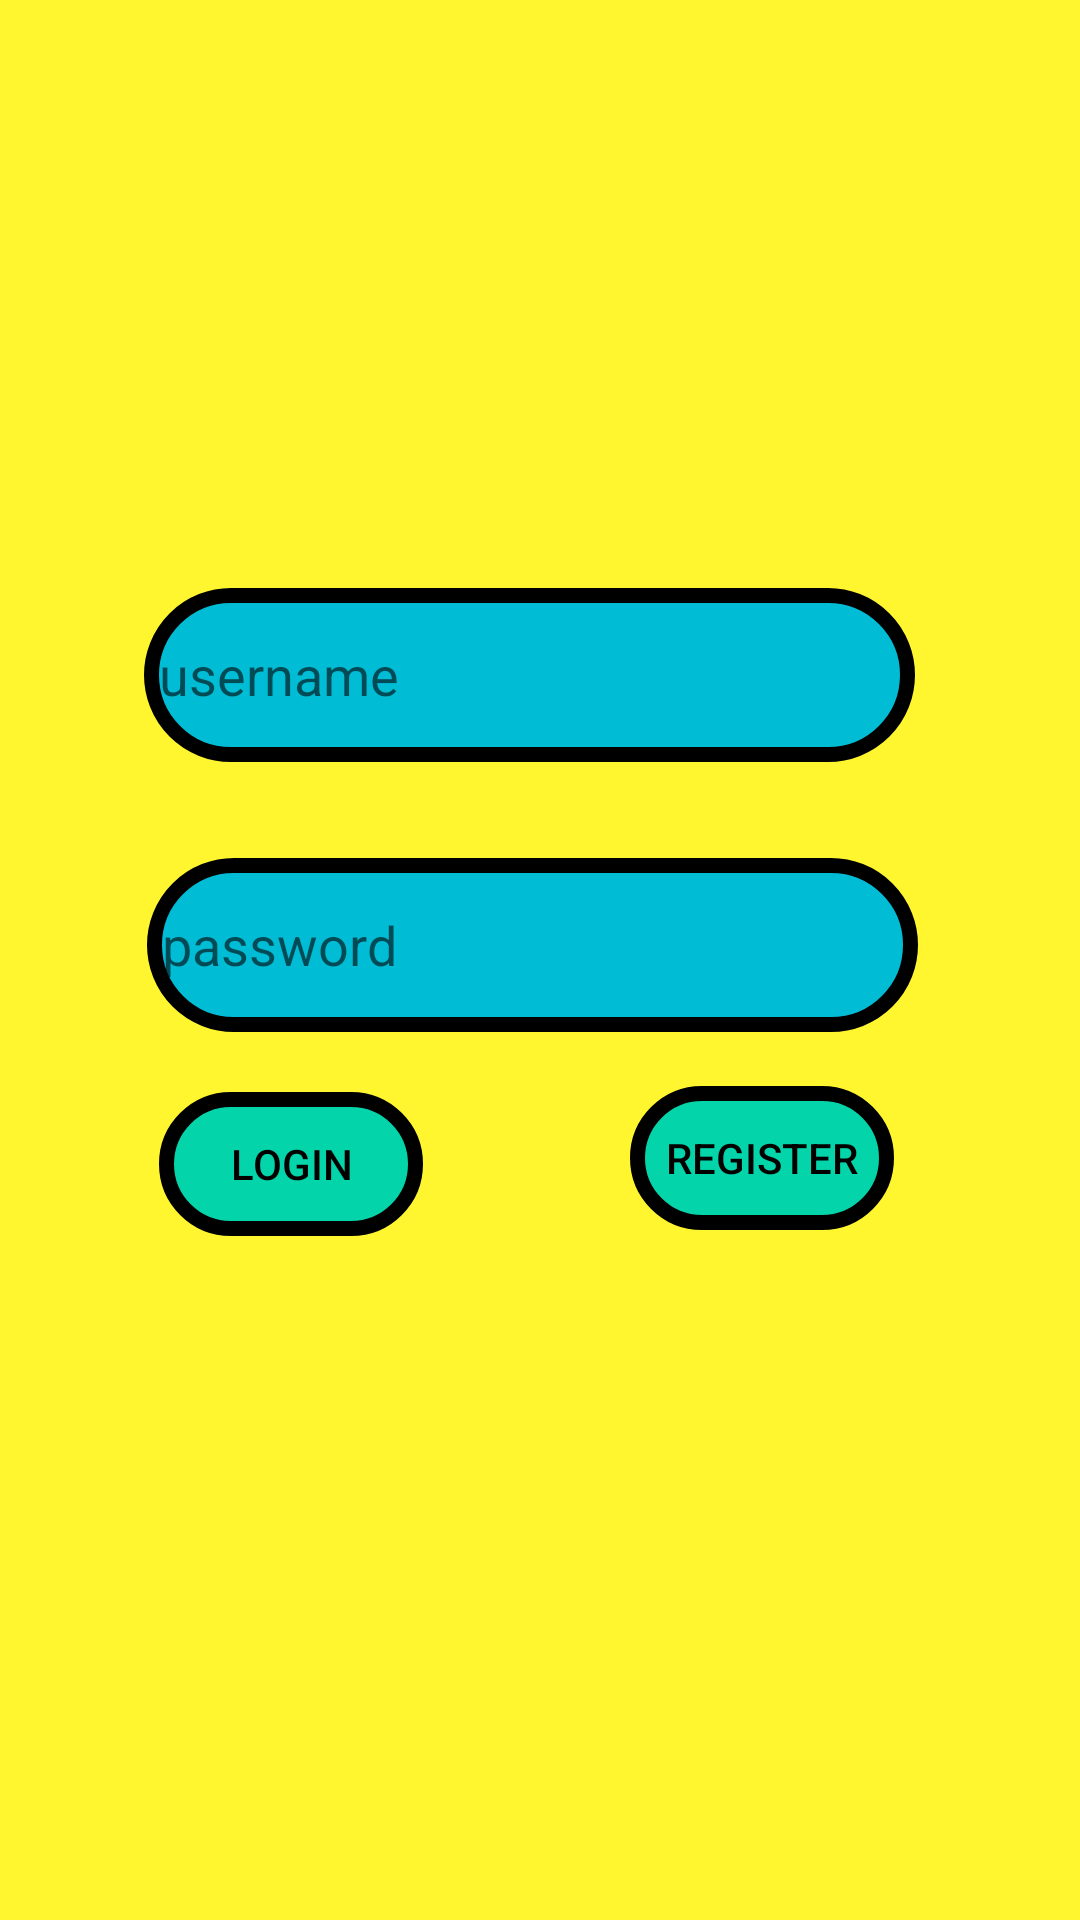

This screen was rendered from an Android layout file. Write that file and the resources it references.
<!-- AndroidManifest.xml: activity theme AppTheme.NoActionBar -->
<!-- res/layout/activity_main.xml -->
<?xml version="1.0" encoding="utf-8"?>
<androidx.constraintlayout.widget.ConstraintLayout xmlns:android="http://schemas.android.com/apk/res/android"
    xmlns:app="http://schemas.android.com/apk/res-auto"
    xmlns:tools="http://schemas.android.com/tools"
    android:layout_width="match_parent"
    android:layout_height="match_parent"
    android:background="#FFF630"
    tools:context=".Login.MainActivity">

    <EditText
        android:id="@+id/username"
        android:layout_width="257dp"
        android:layout_height="58dp"
        android:layout_marginStart="48dp"
        android:layout_marginLeft="48dp"
        android:layout_marginTop="196dp"
        android:ems="10"
        android:background="@drawable/botron2"
        android:hint="username"
        android:inputType="textPersonName"
        app:layout_constraintStart_toStartOf="parent"
        app:layout_constraintTop_toTopOf="parent" />

    <EditText
        android:id="@+id/password"
        android:layout_width="257dp"
        android:layout_height="58dp"
        android:layout_marginStart="1dp"
        android:layout_marginLeft="1dp"
        android:layout_marginTop="32dp"
        android:background="@drawable/botron2"
        android:ems="10"
        android:hint="password"
        android:inputType="textPassword"
        app:layout_constraintStart_toStartOf="@+id/username"
        app:layout_constraintTop_toBottomOf="@+id/username" />

    <Button
        android:id="@+id/login"
        android:layout_width="wrap_content"
        android:layout_height="wrap_content"
        android:layout_marginStart="4dp"
        android:layout_marginLeft="4dp"
        android:layout_marginTop="20dp"
        android:background="@drawable/botron"
        android:text="Login"
        app:layout_constraintStart_toStartOf="@+id/password"
        app:layout_constraintTop_toBottomOf="@+id/password" />

    <Button
        android:id="@+id/register"
        android:layout_width="wrap_content"
        android:layout_height="wrap_content"
        android:layout_marginTop="76dp"
        android:layout_marginEnd="8dp"
        android:layout_marginRight="8dp"
        android:background="@drawable/botron"
        android:text="Register"
        app:layout_constraintEnd_toEndOf="@+id/password"
        app:layout_constraintTop_toTopOf="@+id/password" />
</androidx.constraintlayout.widget.ConstraintLayout>
<!-- resources referenced by this layout -->
<resources>
  <!-- drawable botron (drawable) -->
  <?xml version="1.0" encoding="utf-8"?>
  <shape
      xmlns:android="http://schemas.android.com/apk/res/android"
      android:shape="rectangle">
  
      
      <solid
          android:color="#FC00D4AA" >
      </solid>
  
      
      <stroke
          android:width="5dp"
          android:color="@color/black" >
      </stroke>
  
      
      <padding
          android:left="5dp"
          android:top="5dp"
          android:right="5dp"
          android:bottom="5dp" >
      </padding>
  
      
      <corners
          android:radius="100dp" >
      </corners>
  
  </shape>
  <!-- drawable botron2 (drawable) -->
  <?xml version="1.0" encoding="utf-8"?>
  <shape
      xmlns:android="http://schemas.android.com/apk/res/android"
      android:shape="rectangle">
  
      
      <solid
          android:color="#00BCD4" >
      </solid>
  
      
      <stroke
          android:width="5dp"
          android:color="@color/black" >
      </stroke>
  
      
      <padding
          android:left="5dp"
          android:top="5dp"
          android:right="5dp"
          android:bottom="5dp" >
      </padding>
  
      
      <corners
          android:radius="50dp" >
      </corners>
  
  </shape>
  <style name="AppTheme.NoActionBar">
          <item name="windowActionBar">false</item>
          <item name="windowNoTitle">true</item>
      </style>
  <color name="black">#FF000000</color>
</resources>
